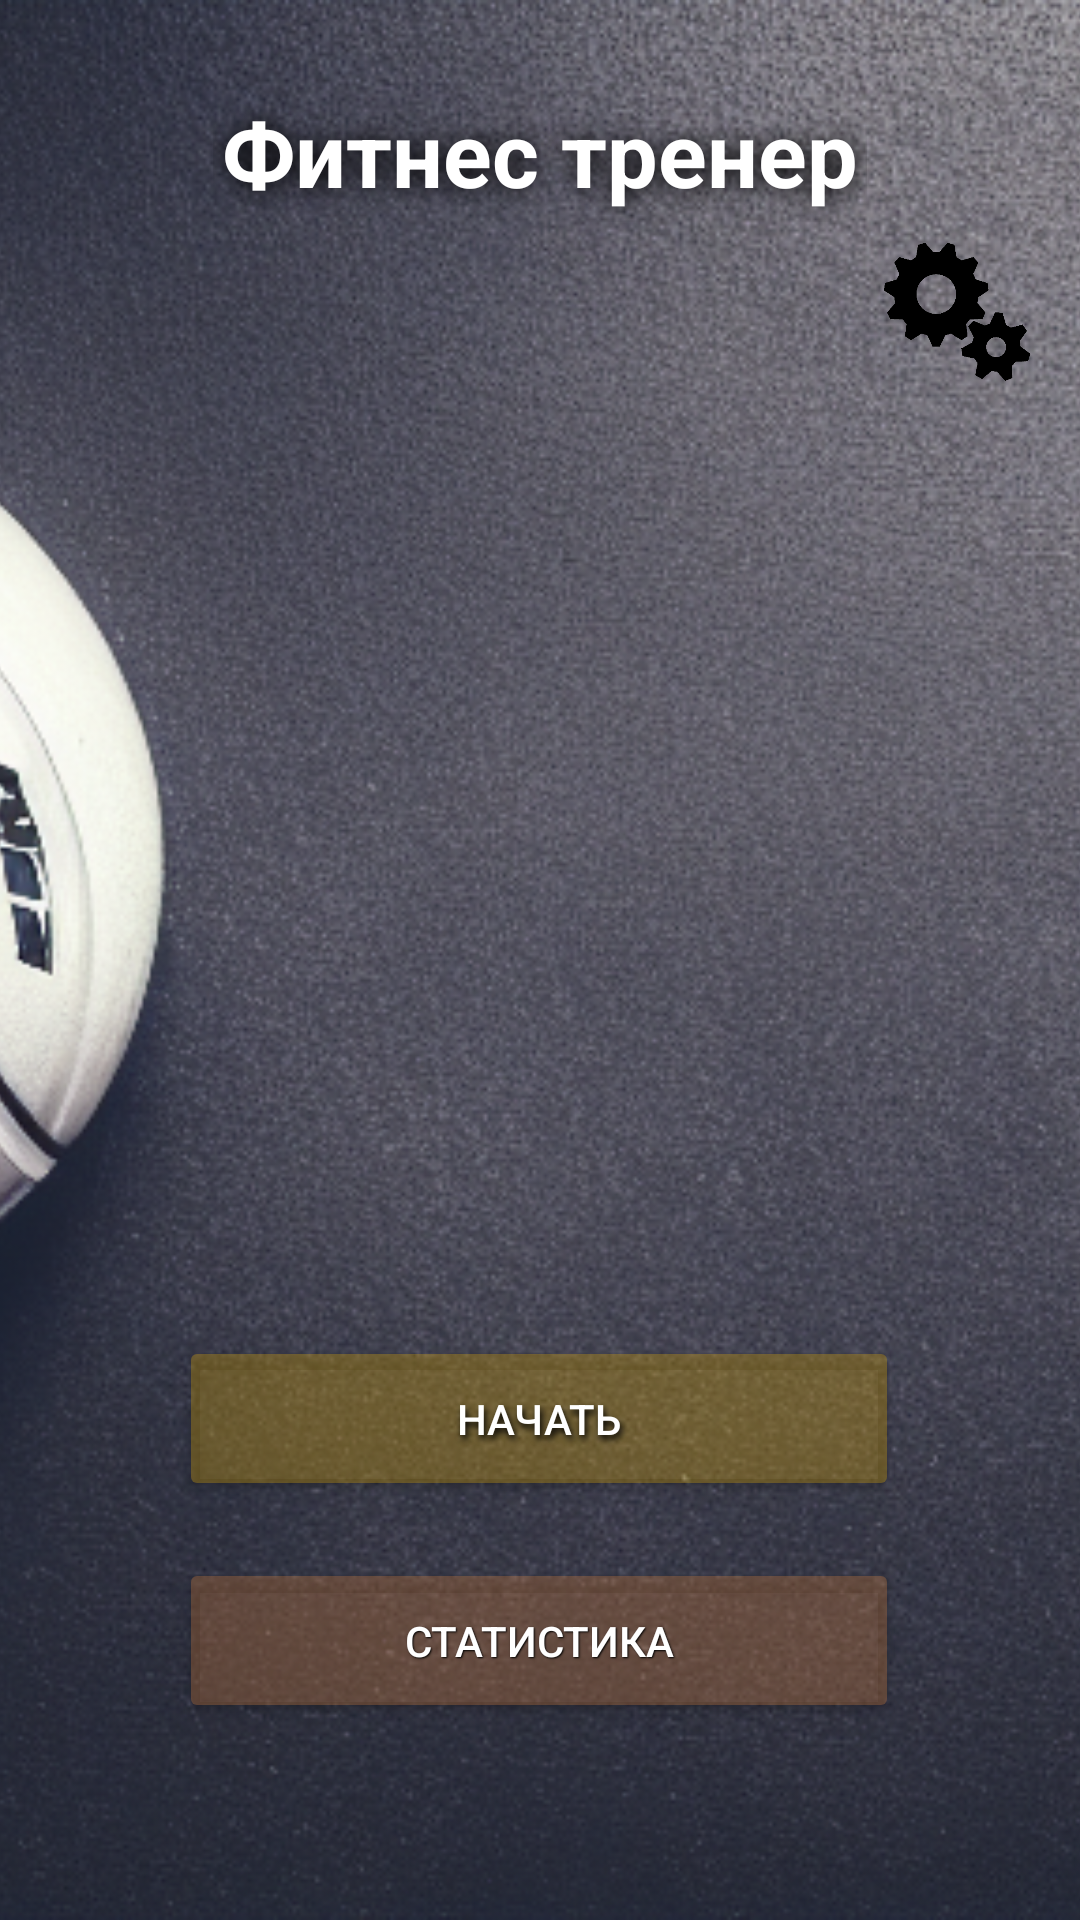

Layout XML and referenced resources for this Android screen:
<!-- AndroidManifest.xml: application theme MyAppTheme -->
<!-- res/layout/activity_main_menu.xml -->
<?xml version="1.0" encoding="utf-8"?>
<androidx.constraintlayout.widget.ConstraintLayout xmlns:android="http://schemas.android.com/apk/res/android"
    xmlns:app="http://schemas.android.com/apk/res-auto"
    xmlns:tools="http://schemas.android.com/tools"
    android:id="@+id/linearLayout"
    android:layout_width="match_parent"
    android:layout_height="match_parent"
    android:gravity="center">

    <ImageView
        android:id="@+id/imageView4"
        android:layout_width="match_parent"
        android:layout_height="match_parent"
        android:contentDescription="@string/todo3"
        android:scaleType="centerCrop"
        android:src="@drawable/background_balls_3"
        tools:ignore="ImageContrastCheck"
        tools:layout_editor_absoluteX="60dp"
        tools:layout_editor_absoluteY="54dp" />

    <TextView
        android:id="@+id/Title"
        android:layout_width="wrap_content"
        android:layout_height="wrap_content"
        android:layout_marginBottom="344dp"
        android:freezesText="false"
        android:gravity="center|top"
        android:hapticFeedbackEnabled="false"
        android:padding="3dp"
        android:text="@string/fitness_trainer"
        android:textColor="@color/white"
        android:textSize="30sp"
        android:textStyle="bold"
        android:shadowColor="#000000"
        android:shadowDx="1"
        android:shadowDy="1"
        android:shadowRadius="20"
        app:layout_constraintBottom_toTopOf="@+id/start_button"
        app:layout_constraintEnd_toEndOf="parent"
        app:layout_constraintStart_toStartOf="parent"
        app:layout_constraintTop_toTopOf="@+id/imageView4" />

    <Button
        android:id="@+id/start_button"
        android:layout_width="240dp"
        android:layout_height="55dp"
        android:backgroundTint="#59CC9B09"
        android:text="@string/start"
        android:textColor="#ffffff"
        android:shadowColor="#000000"
        android:shadowDx="2"
        android:shadowDy="4"
        android:shadowRadius="5"
        app:layout_constraintBottom_toBottomOf="parent"
        app:layout_constraintEnd_toEndOf="parent"
        app:layout_constraintHorizontal_bias="0.497"
        app:layout_constraintStart_toStartOf="parent"
        app:layout_constraintTop_toTopOf="parent"
        app:layout_constraintVertical_bias="0.761" />

    <Button
        android:id="@+id/statistics_button"
        android:layout_width="240dp"
        android:layout_height="55dp"
        android:backgroundTint="#5BBC733D"
        android:shadowColor="#000000"
        android:shadowDx="1"
        android:shadowDy="1"
        android:shadowRadius="1"
        android:text="@string/statistics"
        android:textColor="#ffffff"
        app:layout_constraintBottom_toBottomOf="parent"
        app:layout_constraintEnd_toEndOf="parent"
        app:layout_constraintHorizontal_bias="0.0"
        app:layout_constraintStart_toStartOf="@+id/start_button"
        app:layout_constraintTop_toBottomOf="@+id/start_button"
        app:layout_constraintVertical_bias="0.226" />

    <ImageButton
        android:id="@+id/sound_button"
        android:layout_width="50dp"
        android:layout_height="50dp"
        android:layout_marginTop="24dp"
        android:layout_marginEnd="16dp"
        android:background="@android:color/transparent"
        android:contentDescription="@string/todo"
        android:scaleType="fitCenter"
        app:layout_constraintEnd_toEndOf="parent"
        app:layout_constraintTop_toTopOf="parent"
        app:srcCompat="@drawable/sound_icon_on" />

    <ImageButton
        android:id="@+id/settings_button"
        android:layout_width="50dp"
        android:layout_height="50dp"
        android:layout_marginTop="5dp"
        android:layout_marginEnd="16dp"
        android:scaleType="fitCenter"
        app:layout_constraintEnd_toEndOf="parent"
        android:background="@null"
        android:contentDescription="@string/todo4"
        app:layout_constraintTop_toBottomOf="@+id/sound_button"
        app:srcCompat="@drawable/gear" />


</androidx.constraintlayout.widget.ConstraintLayout>
<!-- resources referenced by this layout -->
<resources>
  <!-- drawable background_balls_3: png bitmap (drawable, 539440 bytes) -->
  <!-- drawable gear: png bitmap (drawable, 13903 bytes) -->
  <string name="fitness_trainer">Фитнес тренер</string>
  <string name="start">Начать</string>
  <string name="statistics">Статистика</string>
  <string name="todo">TODO</string>
  <string name="todo3">TODO3</string>
  <string name="todo4">TODO4</string>
  <style name="MyAppTheme" parent="Theme.AppCompat.Light.NoActionBar">
          
          <item name="colorPrimary">#FF0000</item>
          <item name="colorPrimaryDark">#990000</item>
          <item name="colorAccent">#00FF00</item>
          
      </style>
  <!-- not gathered from this repository: default colours our renderer supplied (Android Studio template values) -->
  <color name="white">#FFFFFFFF</color>
</resources>
